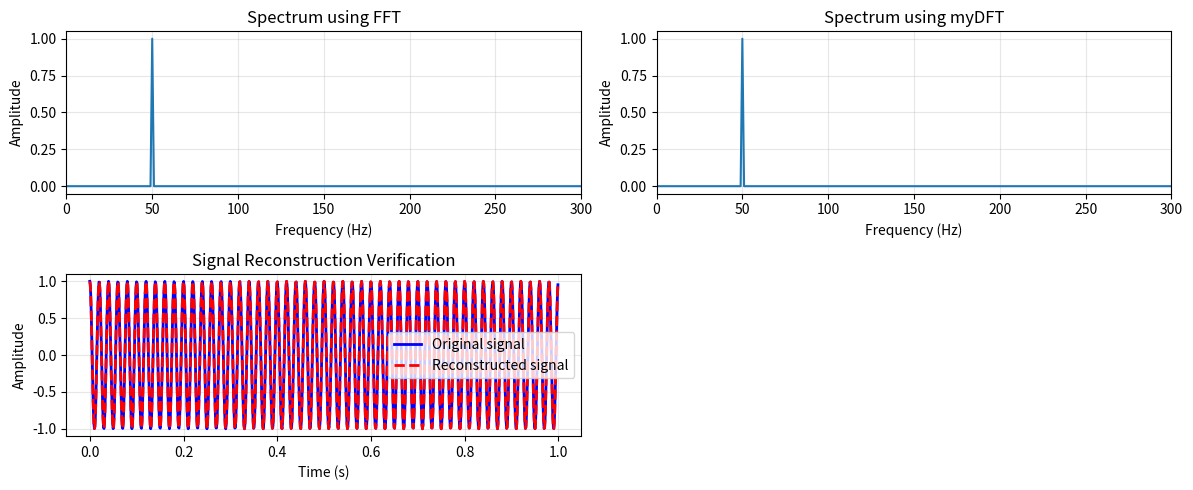
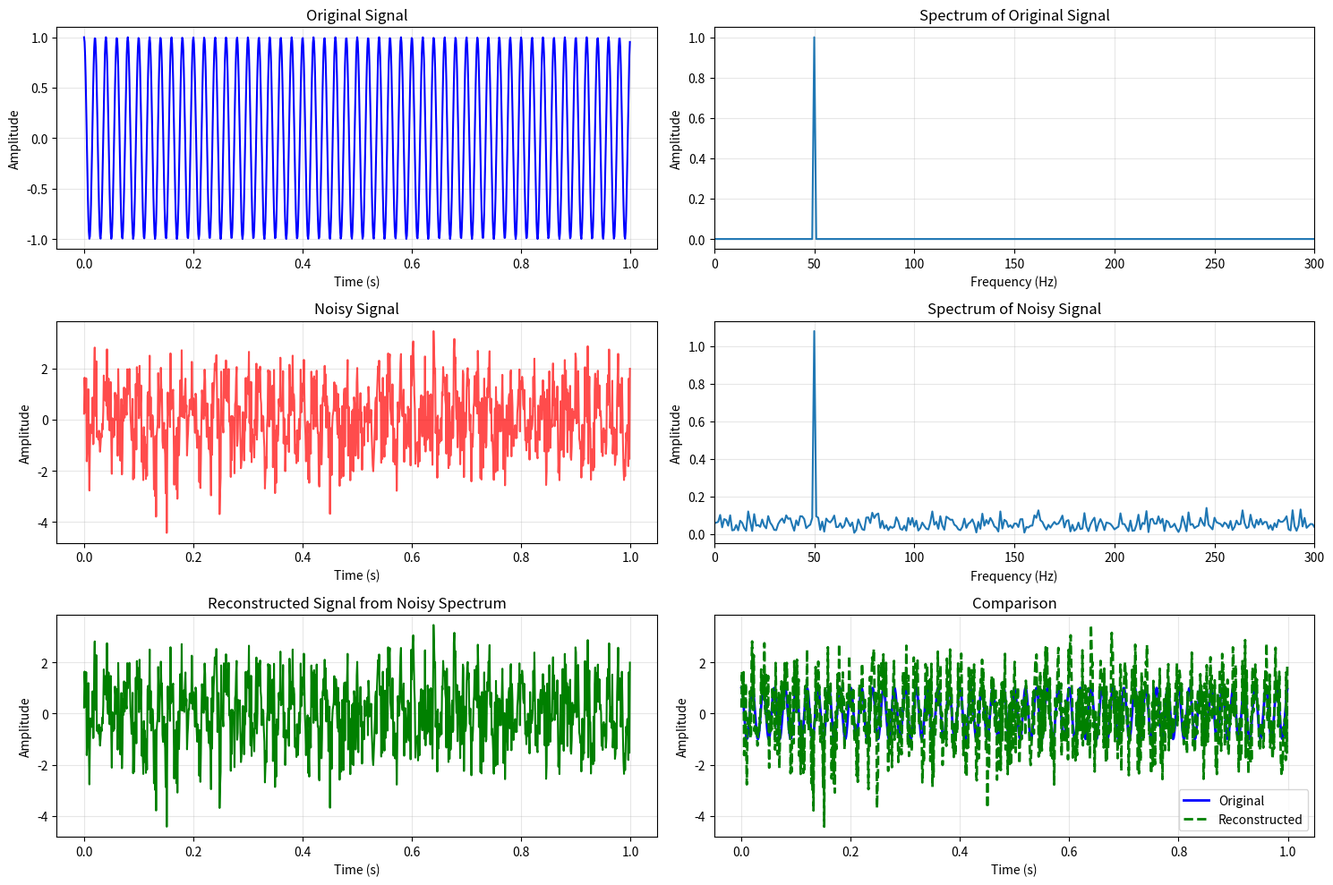

These figures' Python source, in order:
import numpy as np
import matplotlib.pyplot as plt
import time

def DFT_slow(x):
    x = np.asarray(x, dtype=complex)
    N = x.shape[0]
    n = np.arange(N)
    k = n.reshape((N, 1))
    M = np.exp(-2j * np.pi * k * n / N)
    return np.dot(M, x)

def FFT_recursive(x):
    x = np.asarray(x, dtype=complex)
    N = x.shape[0]
    
    if N <= 1:
        return x
    
    # Check if N isn't power of 2
    if N & (N - 1) != 0:
        next_pow2 = 1 << N.bit_length()
        x = np.pad(x, (0, next_pow2 - N), 'constant')
        N = next_pow2
    
    even = FFT_recursive(x[0::2])
    odd = FFT_recursive(x[1::2])
    
    # Combine
    factor = np.exp(-2j * np.pi * np.arange(N) / N)
    return np.concatenate([
        even + factor[:N//2] * odd,
        even + factor[N//2:] * odd
    ])

class Signal:
    def __init__(self, np_fun, fs, duration):
        self.np_fun = np_fun
        self.fs = fs
        self.duration = duration
        self.N = int(fs * duration)
        self.t = np.linspace(0, duration, self.N, endpoint=False)
        self.values = np_fun(self.t)

def dirrConvCompareWith_fft(MySignal, myDFT):
    print("\nComparing computation times...")
    
    start_time = time.perf_counter()
    X_fft = np.fft.fft(MySignal.values)
    time_fft = time.perf_counter() - start_time
    
    start_time = time.perf_counter()
    X_dft_slow = myDFT(MySignal.values)
    time_dft_slow = time.perf_counter() - start_time
    
    print(f"FFT time: {time_fft:.6f} seconds")
    print(f"myDFT time: {time_dft_slow:.6f} seconds")
    
    freqs = np.fft.fftfreq(MySignal.N, 1/MySignal.fs)
    positive_freq_idx = freqs >= 0
    freqs_pos = freqs[positive_freq_idx]
    
    plt.figure(figsize=(12, 5))
    
    plt.subplot(2, 2, 1)
    plt.plot(freqs_pos, np.abs(X_fft[positive_freq_idx]) * 2 / MySignal.N)
    plt.title('Spectrum using FFT')
    plt.xlabel('Frequency (Hz)')
    plt.ylabel('Amplitude')
    plt.grid(True, alpha=0.3)
    plt.xlim([0, 300])
    
    plt.subplot(2, 2, 2)
    plt.plot(freqs_pos, np.abs(X_dft_slow[np.linspace(0, MySignal.N//2, MySignal.N//2, endpoint = False, dtype = int)]) * 2 / MySignal.N)
    plt.title('Spectrum using myDFT')
    plt.xlabel('Frequency (Hz)')
    plt.ylabel('Amplitude')
    plt.grid(True, alpha=0.3)
    plt.xlim([0, 300])

def verificationConvWith_fft(MySignal, myDFT):

    X_fft = np.fft.fft(MySignal.values)
    X_dft_slow = myDFT(MySignal.values)

    freqs = np.fft.fftfreq(MySignal.N, 1/MySignal.fs)
    positive_freq_idx = freqs >= 0
    freqs_pos = freqs[positive_freq_idx]


    signal_reconstructed = np.fft.ifft(X_fft).real
    
    plt.subplot(2, 2, 3)
    plt.plot(MySignal.t, MySignal.values, 'b-', label='Original signal', linewidth=2)
    plt.plot(MySignal.t, signal_reconstructed, 'r--', label='Reconstructed signal', linewidth=2)
    plt.title('Signal Reconstruction Verification')
    plt.xlabel('Time (s)')
    plt.ylabel('Amplitude')
    plt.legend()
    plt.grid(True, alpha=0.3)
    plt.tight_layout()
    plt.show()
    
    print("\n(c) Adding white noise and analyzing...")
    noise = np.random.normal(0, 1, MySignal.N)
    signal_noisy = MySignal.values + noise
    X_noisy = np.fft.fft(signal_noisy)
    signal_reconstructed_noisy = np.fft.ifft(X_noisy).real
    
    plt.figure(figsize=(15, 10))
    plt.subplot(3, 2, 1)
    plt.plot(MySignal.t, MySignal.values, 'b-', linewidth=1.5)
    plt.title('Original Signal')
    plt.xlabel('Time (s)')
    plt.ylabel('Amplitude')
    plt.grid(True, alpha=0.3)
    
    plt.subplot(3, 2, 2)
    plt.plot(freqs_pos, np.abs(X_fft[positive_freq_idx]) * 2 / MySignal.N)
    plt.title('Spectrum of Original Signal')
    plt.xlabel('Frequency (Hz)')
    plt.ylabel('Amplitude')
    plt.grid(True, alpha=0.3)
    plt.xlim([0, 300])
    
    plt.subplot(3, 2, 3)
    plt.plot(MySignal.t, signal_noisy, 'r-', linewidth=1.5, alpha=0.7)
    plt.title('Noisy Signal')
    plt.xlabel('Time (s)')
    plt.ylabel('Amplitude')
    plt.grid(True, alpha=0.3)
    
    plt.subplot(3, 2, 4)
    plt.plot(freqs_pos, np.abs(X_noisy[positive_freq_idx]) * 2 / MySignal.N)
    plt.title('Spectrum of Noisy Signal')
    plt.xlabel('Frequency (Hz)')
    plt.ylabel('Amplitude')
    plt.grid(True, alpha=0.3)
    plt.xlim([0, 300])
    
    plt.subplot(3, 2, 5)
    plt.plot(MySignal.t, signal_reconstructed_noisy, 'g-', linewidth=1.5)
    plt.title('Reconstructed Signal from Noisy Spectrum')
    plt.xlabel('Time (s)')
    plt.ylabel('Amplitude')
    plt.grid(True, alpha=0.3)
    
    plt.subplot(3, 2, 6)
    plt.plot(MySignal.t, MySignal.values, 'b-', label='Original', linewidth=2)
    plt.plot(MySignal.t, signal_reconstructed_noisy, 'g--', label='Reconstructed', linewidth=2)
    plt.title('Comparison')
    plt.xlabel('Time (s)')
    plt.ylabel('Amplitude')
    plt.legend()
    plt.grid(True, alpha=0.3)
    
    plt.tight_layout()
    plt.show()


def task1():

    def np_fun_TASK1(t):
        return np.cos(2 * np.pi * 50 * t) + np.cos(2 * np.pi * 150 * t)

    Signal_TASK1 = Signal(np_fun_TASK1, 1000, 0.1)
    dirrConvCompareWith_fft(Signal_TASK1, DFT_slow)
    verificationConvWith_fft(Signal_TASK1, DFT_slow)

def task2():
    
    def rectangular_pulse(t, A=2, T=2):
        t_mod = t % T
        return np.where(t_mod < T/2, A, -A)
    
    Signal_TASK2 = Signal(rectangular_pulse, 1000, 4)
    dirrConvCompareWith_fft(Signal_TASK2, DFT_slow)
    verificationConvWith_fft(Signal_TASK2, DFT_slow)


def task3():
    print("\n" + "="*60)
    print("TASK 3: Custom FFT Implementation")
    print("="*60)
    
    def np_fun_TASK3(t):
        return np.cos(2 * np.pi * 50 * t)
    
    Signal_TASK3 = Signal(np_fun_TASK3, 1024, 1)
    dirrConvCompareWith_fft(Signal_TASK3, FFT_recursive)
    verificationConvWith_fft(Signal_TASK3, FFT_recursive)

if __name__ == "__main__":    
    # task1()
    # task2()
    task3()
